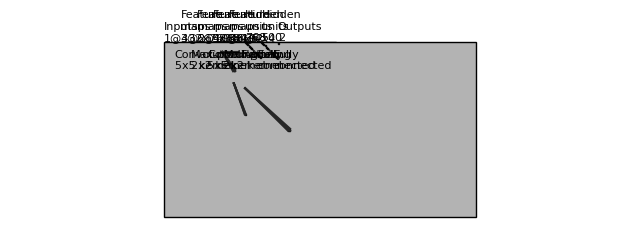

Write the Python code that produced this figure.
"""
[redacted]
All rights reserved.

Redistribution and use in source and binary forms, with or without
    modification, are permitted provided that the following conditions are met:

1. Redistributions of source code must retain the above copyright notice, this
    list of conditions and the following disclaimer.

2. Redistributions in binary form must reproduce the above copyright notice,
    this list of conditions and the following disclaimer in the documentation
    and/or other materials provided with the distribution.

3. Neither the name of the copyright holder nor the names of its contributors
    may be used to endorse or promote products derived from this software
    without specific prior written permission.

THIS SOFTWARE IS PROVIDED BY THE COPYRIGHT HOLDERS AND CONTRIBUTORS "AS IS"
    AND ANY EXPRESS OR IMPLIED WARRANTIES, INCLUDING, BUT NOT LIMITED TO, THE
    IMPLIED WARRANTIES OF MERCHANTABILITY AND FITNESS FOR A PARTICULAR PURPOSE
    ARE DISCLAIMED. IN NO EVENT SHALL THE COPYRIGHT HOLDER OR CONTRIBUTORS BE
    LIABLE FOR ANY DIRECT, INDIRECT, INCIDENTAL, SPECIAL, EXEMPLARY, OR
    CONSEQUENTIAL DAMAGES (INCLUDING, BUT NOT LIMITED TO, PROCUREMENT OF
    SUBSTITUTE GOODS OR SERVICES; LOSS OF USE, DATA, OR PROFITS; OR BUSINESS
    INTERRUPTION) HOWEVER CAUSED AND ON ANY THEORY OF LIABILITY, WHETHER IN
    CONTRACT, STRICT LIABILITY, OR TORT (INCLUDING NEGLIGENCE OR OTHERWISE)
    ARISING IN ANY WAY OUT OF THE USE OF THIS SOFTWARE, EVEN IF ADVISED OF THE
    POSSIBILITY OF SUCH DAMAGE.
"""


import os
import numpy as np
import matplotlib.pyplot as plt
plt.rcdefaults()
from matplotlib.lines import Line2D
from matplotlib.patches import Rectangle
from matplotlib.patches import Circle

NumDots = 4
NumConvMax = 8
NumFcMax = 20
White = 1.
Light = 0.7
Medium = 0.5
Dark = 0.3
Darker = 0.15
Black = 0.


def add_layer(patches, colors, size=(24, 24), num=5,
              top_left=[0, 0],
              loc_diff=[3, -3],
              ):
    # add a rectangle
    top_left = np.array(top_left)
    loc_diff = np.array(loc_diff)
    loc_start = top_left - np.array([0, size[0]])
    for ind in range(num):
        patches.append(Rectangle(loc_start + ind * loc_diff, size[1], size[0]))
        if ind % 2:
            colors.append(Medium)
        else:
            colors.append(Light)


def add_layer_with_omission(patches, colors, size=(24, 24),
                            num=5, num_max=8,
                            num_dots=4,
                            top_left=[0, 0],
                            loc_diff=[3, -3],
                            ):
    # add a rectangle
    top_left = np.array(top_left)
    loc_diff = np.array(loc_diff)
    loc_start = top_left - np.array([0, size[0]])
    this_num = min(num, num_max)
    start_omit = (this_num - num_dots) // 2
    end_omit = this_num - start_omit
    start_omit -= 1
    for ind in range(this_num):
        if (num > num_max) and (start_omit < ind < end_omit):
            omit = True
        else:
            omit = False

        if omit:
            patches.append(
                Circle(loc_start + ind * loc_diff + np.array(size) / 2, 0.5))
        else:
            patches.append(Rectangle(loc_start + ind * loc_diff,
                                     size[1], size[0]))

        if omit:
            colors.append(Black)
        elif ind % 2:
            colors.append(Medium)
        else:
            colors.append(Light)


def add_mapping(patches, colors, start_ratio, end_ratio, patch_size, ind_bgn,
                top_left_list, loc_diff_list, num_show_list, size_list):

    start_loc = top_left_list[ind_bgn] \
        + (num_show_list[ind_bgn] - 1) * np.array(loc_diff_list[ind_bgn]) \
        + np.array([start_ratio[0] * (size_list[ind_bgn][1] - patch_size[1]),
                    - start_ratio[1] * (size_list[ind_bgn][0] - patch_size[0])]
                   )




    end_loc = top_left_list[ind_bgn + 1] \
        + (num_show_list[ind_bgn + 1] - 1) * np.array(
            loc_diff_list[ind_bgn + 1]) \
        + np.array([end_ratio[0] * size_list[ind_bgn + 1][1],
                    - end_ratio[1] * size_list[ind_bgn + 1][0]])


    patches.append(Rectangle(start_loc, patch_size[1], -patch_size[0]))
    colors.append(Dark)
    patches.append(Line2D([start_loc[0], end_loc[0]],
                          [start_loc[1], end_loc[1]]))
    colors.append(Darker)
    patches.append(Line2D([start_loc[0] + patch_size[1], end_loc[0]],
                          [start_loc[1], end_loc[1]]))
    colors.append(Darker)
    patches.append(Line2D([start_loc[0], end_loc[0]],
                          [start_loc[1] - patch_size[0], end_loc[1]]))
    colors.append(Darker)
    patches.append(Line2D([start_loc[0] + patch_size[1], end_loc[0]],
                          [start_loc[1] - patch_size[0], end_loc[1]]))
    colors.append(Darker)



def label(xy, text, xy_off=[0, 4]):
    plt.text(xy[0] + xy_off[0], xy[1] + xy_off[1], text,
             family='sans-serif', size=8)


if __name__ == '__main__':

    fc_unit_size = 2
    layer_width = 40
    flag_omit = True

    patches = []
    colors = []

    fig, ax = plt.subplots()


    ############################
    # conv layers
    size_list = [(432, 769), (215, 384), (108, 192), (6, 6), (4, 4)]
    num_list = [1, 3, 6, 48, 48]
    x_diff_list = [0, layer_width, layer_width, layer_width, layer_width]
    text_list = ['Inputs'] + ['Feature\nmaps'] * (len(size_list) - 1)
    loc_diff_list = [[3, -3]] * len(size_list)

    num_show_list = list(map(min, num_list, [NumConvMax] * len(num_list)))
    top_left_list = np.c_[np.cumsum(x_diff_list), np.zeros(len(x_diff_list))]

    for ind in range(len(size_list)-1,-1,-1):
        if flag_omit:
            add_layer_with_omission(patches, colors, size=size_list[ind],
                                    num=num_list[ind],
                                    num_max=NumConvMax,
                                    num_dots=NumDots,
                                    top_left=top_left_list[ind],
                                    loc_diff=loc_diff_list[ind])
        else:
            add_layer(patches, colors, size=size_list[ind],
                      num=num_show_list[ind],
                      top_left=top_left_list[ind], loc_diff=loc_diff_list[ind])
        label(top_left_list[ind], text_list[ind] + '\n{}@{}x{}'.format(
            num_list[ind], size_list[ind][0], size_list[ind][1]))

    ############################
    # in between layers
    start_ratio_list = [[0.4, 0.5], [0.4, 0.8], [0.4, 0.5], [0.4, 0.8]]
    end_ratio_list = [[0.4, 0.5], [0.4, 0.8], [0.4, 0.5], [0.4, 0.8]]
    patch_size_list = [(5, 5), (2, 2), (5, 5), (2, 2)]
    ind_bgn_list = range(len(patch_size_list))
    text_list = ['Convolution', 'Max-pooling', 'Convolution', 'Max-pooling']

    for ind in range(len(patch_size_list)):
        add_mapping(
            patches, colors, start_ratio_list[ind], end_ratio_list[ind],
            patch_size_list[ind], ind,
            top_left_list, loc_diff_list, num_show_list, size_list)
        label(top_left_list[ind], text_list[ind] + '\n{}x{} kernel'.format(
            patch_size_list[ind][0], patch_size_list[ind][1]), xy_off=[26, -65]
        )


    ############################
    # fully connected layers
    size_list = [(fc_unit_size, fc_unit_size)] * 3
    num_list = [768, 500, 2]
    num_show_list = list(map(min, num_list, [NumFcMax] * len(num_list)))
    x_diff_list = [sum(x_diff_list) + layer_width, layer_width, layer_width]
    top_left_list = np.c_[np.cumsum(x_diff_list), np.zeros(len(x_diff_list))]
    loc_diff_list = [[fc_unit_size, -fc_unit_size]] * len(top_left_list)
    text_list = ['Hidden\nunits'] * (len(size_list) - 1) + ['Outputs']

    for ind in range(len(size_list)):
        if flag_omit:
            add_layer_with_omission(patches, colors, size=size_list[ind],
                                    num=num_list[ind],
                                    num_max=NumFcMax,
                                    num_dots=NumDots,
                                    top_left=top_left_list[ind],
                                    loc_diff=loc_diff_list[ind])
        else:
            add_layer(patches, colors, size=size_list[ind],
                      num=num_show_list[ind],
                      top_left=top_left_list[ind],
                      loc_diff=loc_diff_list[ind])
        label(top_left_list[ind], text_list[ind] + '\n{}'.format(
            num_list[ind]))

    text_list = ['Flatten\n', 'Fully\nconnected', 'Fully\nconnected']

    for ind in range(len(size_list)):
        label(top_left_list[ind], text_list[ind], xy_off=[-10, -65])

    ############################
    for patch, color in zip(patches, colors):
        patch.set_color(color * np.ones(3))
        if isinstance(patch, Line2D):
            ax.add_line(patch)
        else:
            patch.set_edgecolor(Black * np.ones(3))
            ax.add_patch(patch)

    plt.tight_layout()
    plt.axis('equal')
    plt.axis('off')
    plt.show()
    fig.set_size_inches(8, 2.5)

    fig_dir = './'
    fig_ext = '.png'
    fig.savefig(os.path.join(fig_dir, 'convnet_fig' + fig_ext),
                bbox_inches='tight', pad_inches=0)